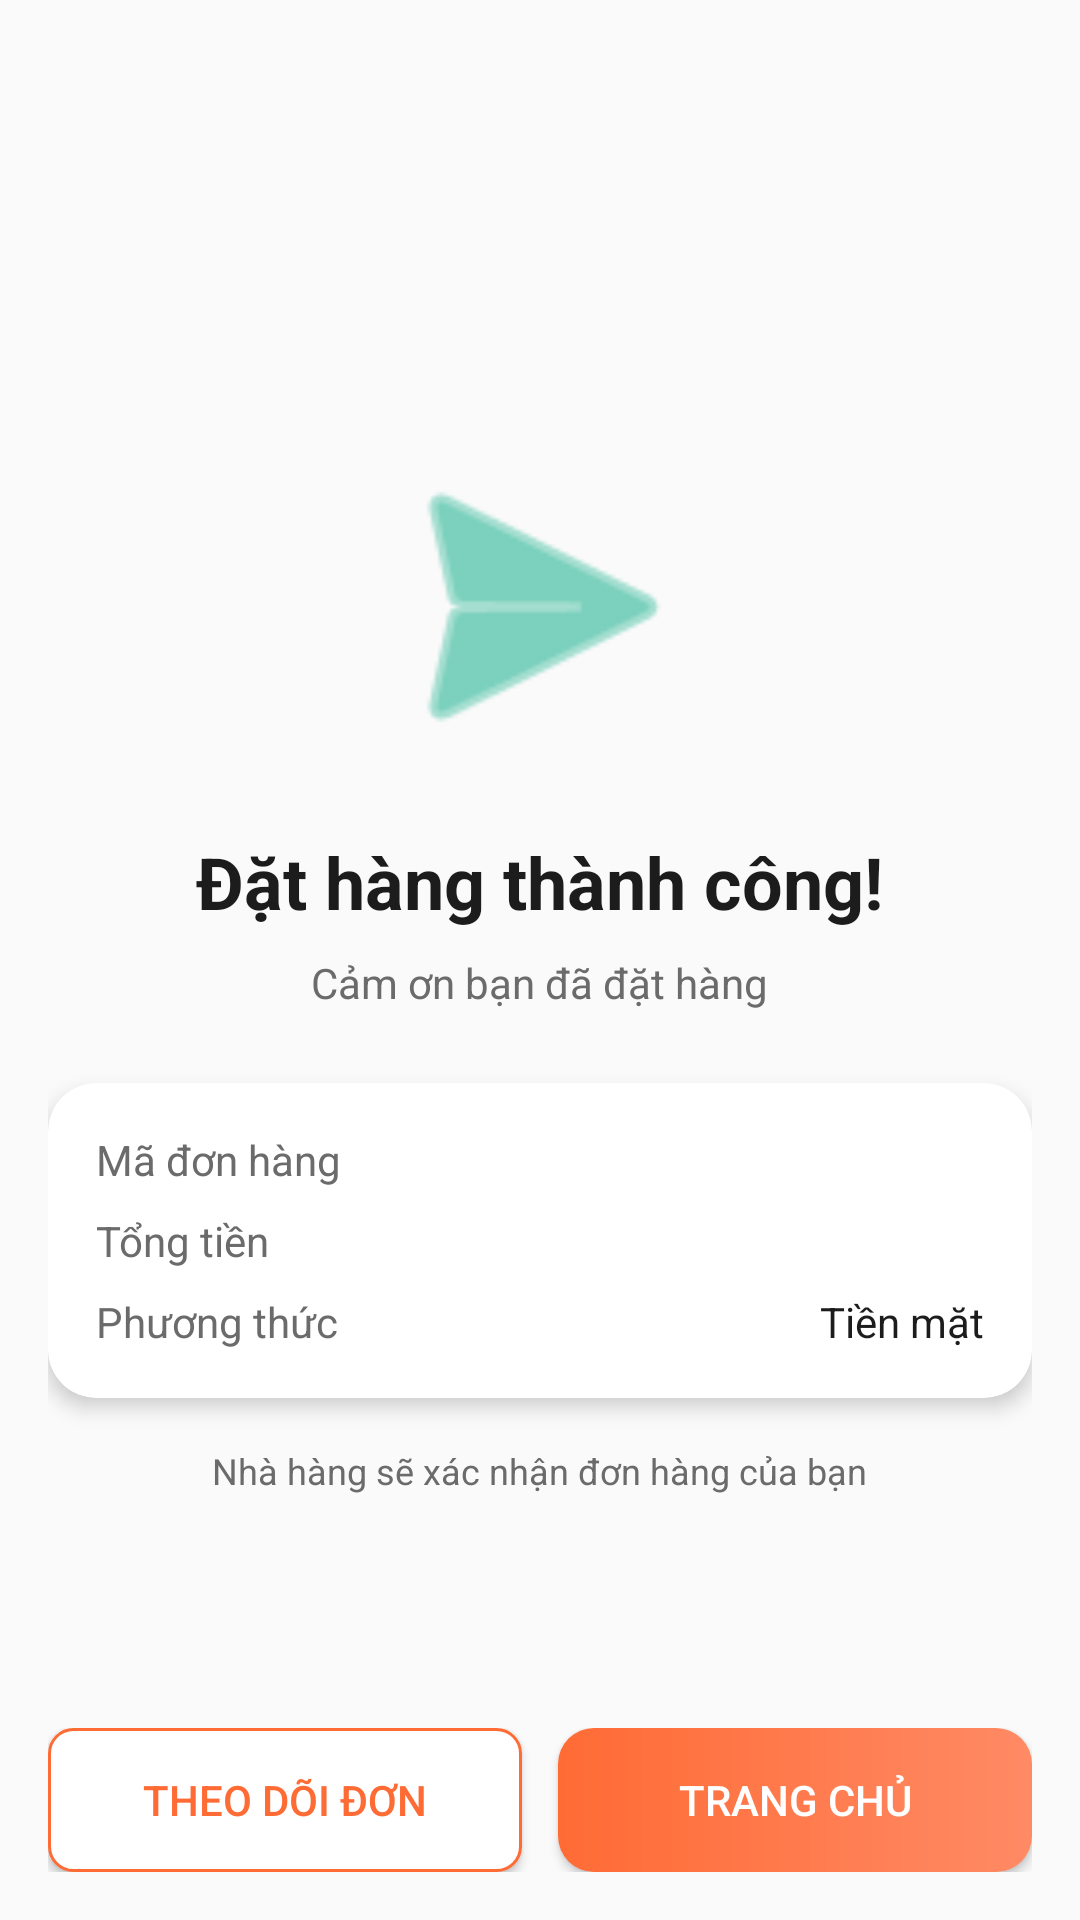

Here is an Android app screen rendered from its layout file. Give the layout XML and the strings, colors and styles it references.
<!-- AndroidManifest.xml: application theme Theme.FoodCouriersClient -->
<!-- res/layout/activity_order_success.xml -->
<?xml version="1.0" encoding="utf-8"?>
<androidx.constraintlayout.widget.ConstraintLayout xmlns:android="http://schemas.android.com/apk/res/android"
    xmlns:app="http://schemas.android.com/apk/res-auto"
    android:layout_width="match_parent"
    android:layout_height="match_parent"
    android:background="@color/background">

    <LinearLayout
        android:layout_width="match_parent"
        android:layout_height="wrap_content"
        android:orientation="vertical"
        android:gravity="center"
        android:padding="@dimen/screen_padding"
        app:layout_constraintTop_toTopOf="parent"
        app:layout_constraintBottom_toBottomOf="parent"
        app:layout_constraintStart_toStartOf="parent"
        app:layout_constraintEnd_toEndOf="parent">

        <ImageView
            android:layout_width="120dp"
            android:layout_height="120dp"
            android:src="@android:drawable/ic_menu_send"
            android:tint="@color/success" />

        <TextView
            android:layout_width="wrap_content"
            android:layout_height="wrap_content"
            android:layout_marginTop="@dimen/spacing_lg"
            android:text="Đặt hàng thành công!"
            android:textSize="@dimen/text_title_large"
            android:textStyle="bold"
            android:textColor="@color/text_primary" />

        <TextView
            android:layout_width="wrap_content"
            android:layout_height="wrap_content"
            android:layout_marginTop="@dimen/spacing_sm"
            android:text="Cảm ơn bạn đã đặt hàng"
            android:textSize="@dimen/text_body"
            android:textColor="@color/text_secondary" />

        <androidx.cardview.widget.CardView
            android:layout_width="match_parent"
            android:layout_height="wrap_content"
            android:layout_marginTop="@dimen/spacing_xl"
            app:cardCornerRadius="@dimen/radius_large"
            app:cardElevation="4dp"
            app:cardBackgroundColor="@color/surface">

            <LinearLayout
                android:layout_width="match_parent"
                android:layout_height="wrap_content"
                android:orientation="vertical"
                android:padding="@dimen/screen_padding">

                <LinearLayout
                    android:layout_width="match_parent"
                    android:layout_height="wrap_content"
                    android:orientation="horizontal">

                    <TextView
                        android:layout_width="0dp"
                        android:layout_height="wrap_content"
                        android:layout_weight="1"
                        android:text="Mã đơn hàng"
                        android:textSize="@dimen/text_body"
                        android:textColor="@color/text_secondary" />

                    <TextView
                        android:id="@+id/tv_order_code"
                        android:layout_width="wrap_content"
                        android:layout_height="wrap_content"
                        android:textSize="@dimen/text_body"
                        android:textStyle="bold"
                        android:textColor="@color/text_primary" />

                </LinearLayout>

                <LinearLayout
                    android:layout_width="match_parent"
                    android:layout_height="wrap_content"
                    android:layout_marginTop="@dimen/spacing_sm"
                    android:orientation="horizontal">

                    <TextView
                        android:layout_width="0dp"
                        android:layout_height="wrap_content"
                        android:layout_weight="1"
                        android:text="Tổng tiền"
                        android:textSize="@dimen/text_body"
                        android:textColor="@color/text_secondary" />

                    <TextView
                        android:id="@+id/tv_total"
                        android:layout_width="wrap_content"
                        android:layout_height="wrap_content"
                        android:textSize="@dimen/text_body"
                        android:textStyle="bold"
                        android:textColor="@color/primary" />

                </LinearLayout>

                <LinearLayout
                    android:layout_width="match_parent"
                    android:layout_height="wrap_content"
                    android:layout_marginTop="@dimen/spacing_sm"
                    android:orientation="horizontal">

                    <TextView
                        android:layout_width="0dp"
                        android:layout_height="wrap_content"
                        android:layout_weight="1"
                        android:text="Phương thức"
                        android:textSize="@dimen/text_body"
                        android:textColor="@color/text_secondary" />

                    <TextView
                        android:layout_width="wrap_content"
                        android:layout_height="wrap_content"
                        android:text="Tiền mặt"
                        android:textSize="@dimen/text_body"
                        android:textColor="@color/text_primary" />

                </LinearLayout>

            </LinearLayout>

        </androidx.cardview.widget.CardView>

        <TextView
            android:layout_width="wrap_content"
            android:layout_height="wrap_content"
            android:layout_marginTop="@dimen/spacing_lg"
            android:text="Nhà hàng sẽ xác nhận đơn hàng của bạn"
            android:textSize="@dimen/text_caption"
            android:textColor="@color/text_secondary"
            android:gravity="center" />

    </LinearLayout>

    <LinearLayout
        android:layout_width="match_parent"
        android:layout_height="wrap_content"
        android:orientation="horizontal"
        android:padding="@dimen/screen_padding"
        app:layout_constraintBottom_toBottomOf="parent">

        <Button
            android:id="@+id/btn_track_order"
            android:layout_width="0dp"
            android:layout_height="@dimen/button_height"
            android:layout_weight="1"
            android:text="Theo dõi đơn"
            android:textColor="@color/primary"
            android:background="@drawable/button_outline" />

        <Button
            android:id="@+id/btn_back_home"
            android:layout_width="0dp"
            android:layout_height="@dimen/button_height"
            android:layout_weight="1"
            android:layout_marginStart="@dimen/spacing_md"
            android:text="Trang chủ"
            android:textColor="@color/white"
            android:background="@drawable/gradient_primary" />

    </LinearLayout>

</androidx.constraintlayout.widget.ConstraintLayout>
<!-- resources referenced by this layout -->
<resources>
  <color name="background">#FAFAFA</color>
  <color name="primary">#FF6B35</color>
  <color name="success">#26B593</color>
  <color name="surface">#FFFFFF</color>
  <color name="text_primary">#1C1C1C</color>
  <color name="text_secondary">#6B6B6B</color>
  <color name="white">#FFFFFF</color>
  <dimen name="button_height">48dp</dimen>
  <dimen name="radius_large">16dp</dimen>
  <dimen name="screen_padding">16dp</dimen>
  <dimen name="spacing_lg">16dp</dimen>
  <dimen name="spacing_md">12dp</dimen>
  <dimen name="spacing_sm">8dp</dimen>
  <dimen name="spacing_xl">24dp</dimen>
  <dimen name="text_body">14sp</dimen>
  <dimen name="text_caption">12sp</dimen>
  <dimen name="text_title_large">24sp</dimen>
  <!-- drawable button_outline (drawable) -->
  <?xml version="1.0" encoding="utf-8"?>
  <shape xmlns:android="http://schemas.android.com/apk/res/android"
      android:shape="rectangle">
      <solid android:color="@color/surface" />
      <corners android:radius="@dimen/radius_small" />
      <stroke android:width="1dp" android:color="@color/primary" />
  </shape>
  <!-- drawable gradient_primary (drawable) -->
  <?xml version="1.0" encoding="utf-8"?>
  <shape xmlns:android="http://schemas.android.com/apk/res/android">
      <gradient
          android:angle="0"
          android:startColor="@color/primary"
          android:endColor="@color/primary_light"
          android:type="linear" />
      <corners android:radius="12dp" />
  </shape>
  <style name="Theme.FoodCouriersClient" parent="Theme.MaterialComponents.DayNight.DarkActionBar">
          
          <item name="colorPrimary">@color/purple_500</item>
          <item name="colorPrimaryVariant">@color/purple_700</item>
          <item name="colorOnPrimary">@color/white</item>
          
          <item name="colorSecondary">@color/teal_200</item>
          <item name="colorSecondaryVariant">@color/teal_700</item>
          <item name="colorOnSecondary">@color/black</item>
          
          <item name="android:statusBarColor">?attr/colorPrimaryVariant</item>
          
      </style>
  <dimen name="radius_small">8dp</dimen>
  <color name="primary_light">#FF8A65</color>
  <color name="black">#000000</color>
  <!-- not gathered from this repository: default colours our renderer supplied (Android Studio template values) -->
  <color name="purple_500">#FF6200EE</color>
  <color name="purple_700">#FF3700B3</color>
  <color name="teal_200">#FF03DAC5</color>
  <color name="teal_700">#FF018786</color>
</resources>
